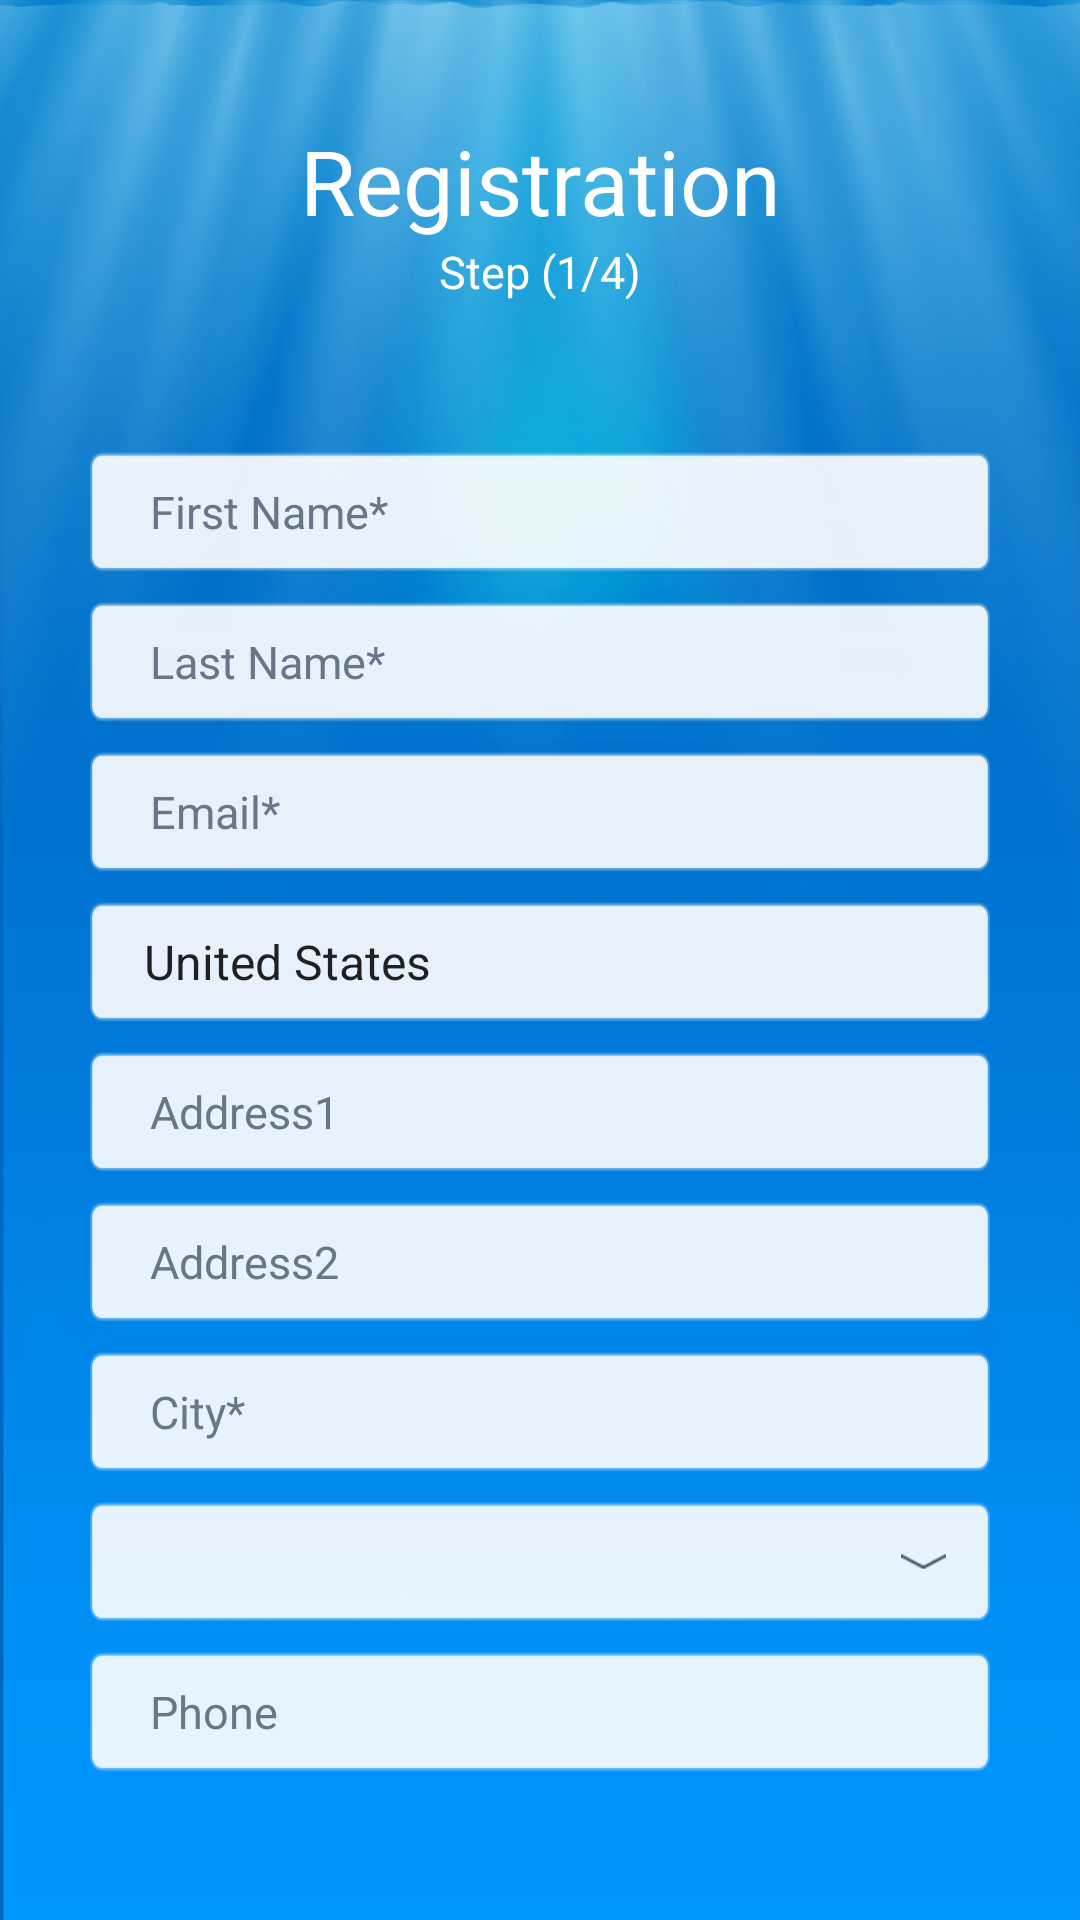

Android layout source for this screen:
<!-- AndroidManifest.xml: application theme Theme.AppCompat.DayNight.NoActionBar -->
<!-- res/layout/frag_edit_one.xml -->
<?xml version="1.0" encoding="utf-8"?>
<RelativeLayout xmlns:android="http://schemas.android.com/apk/res/android"
    android:layout_width="match_parent"
    android:layout_height="match_parent"
    android:background="@drawable/bg_screen"
    android:orientation="vertical">

    <TextView
        android:id="@+id/tv_regn_one"
        android:layout_width="match_parent"
        android:layout_height="wrap_content"
        android:layout_below="@+id/frameLayout"
        android:layout_marginTop="40dp"
        android:layout_weight="1"
        android:clickable="false"
        android:gravity="center"
        android:text="Registration"
        android:textColor="@android:color/white"
        android:textColorHighlight="@color/black_overlay"
        android:textSize="30sp" />

    <TextView
        android:id="@+id/tv_regn_step1"
        android:layout_width="match_parent"
        android:layout_height="wrap_content"
        android:layout_below="@+id/tv_regn_one"
        android:layout_marginBottom="40dp"
        android:layout_weight="1"
        android:clickable="false"
        android:gravity="center"
        android:text="Step (1/4)"
        android:textColor="@android:color/white"
        android:textSize="15sp" />

    <ScrollView
        android:layout_width="match_parent"
        android:layout_height="wrap_content"
        android:layout_below="@+id/tv_regn_step1">

        <LinearLayout
            android:id="@+id/linearLayout_regn_one"
            android:layout_width="match_parent"
            android:layout_height="wrap_content"
            android:layout_alignParentBottom="true"
            android:layout_alignParentStart="true"
            android:layout_below="@+id/tv_regn_one"
            android:layout_marginBottom="20dp"
            android:orientation="vertical"
            android:paddingLeft="30dp"
            android:paddingRight="30dp"
            android:weightSum="100">

            <LinearLayout
                android:layout_width="match_parent"
                android:layout_height="40dp"
                android:layout_marginTop="10dp"
                android:background="@drawable/field_area_bg"
                android:orientation="horizontal">

                <EditText
                    android:id="@+id/txt_fname"
                    android:layout_width="match_parent"
                    android:layout_height="match_parent"
                    android:background="@android:color/transparent"
                    android:ems="10"
                    android:hint="First Name*"
                    android:inputType="text"
                    android:paddingLeft="20dp"
                    android:textColorHint="#687787"
                    android:textSize="15sp" />
            </LinearLayout>

            <LinearLayout
                android:layout_width="match_parent"
                android:layout_height="40dp"
                android:layout_marginTop="10dp"
                android:background="@drawable/field_area_bg"
                android:orientation="horizontal">

                <EditText
                    android:id="@+id/txt_lname"
                    android:layout_width="match_parent"
                    android:layout_height="match_parent"
                    android:background="@android:color/transparent"
                    android:ems="10"
                    android:hint="Last Name*"
                    android:inputType="text"
                    android:paddingLeft="20dp"
                    android:textColorHint="#687787"
                    android:textSize="15sp" />
            </LinearLayout>

            <LinearLayout
                android:layout_width="match_parent"
                android:layout_height="40dp"
                android:layout_marginTop="10dp"
                android:background="@drawable/field_area_bg"
                android:orientation="horizontal">

                <EditText
                    android:id="@+id/txt_email"
                    android:layout_width="match_parent"
                    android:layout_height="match_parent"
                    android:background="@android:color/transparent"
                    android:editable="false"
                    android:ems="10"
                    android:focusable="false"
                    android:hint="Email*"
                    android:inputType="textEmailAddress"
                    android:paddingLeft="20dp"
                    android:textColorHint="#687787"
                    android:textSize="15sp" />
            </LinearLayout>
            <LinearLayout
                android:layout_width="match_parent"
                android:layout_height="40dp"
                android:layout_marginTop="10dp"
                android:background="@drawable/field_area_bg"
                android:orientation="horizontal">

                <Spinner
                    android:id="@+id/spinner_country_name"
                    android:layout_width="match_parent"
                    android:layout_height="match_parent"
                    android:background="@android:color/transparent"
                    android:ems="10"
                    android:entries="@array/country_arrays"
                    android:paddingLeft="10dp"
                    android:prompt="@string/country_prompt"
                    android:textSize="15sp" />

                
                    
                    
                    
                    

                    
                        
                        
                        
                
            </LinearLayout>
            <LinearLayout
                android:layout_width="match_parent"
                android:layout_height="40dp"
                android:layout_marginTop="10dp"
                android:background="@drawable/field_area_bg"
                android:orientation="horizontal">

                <EditText
                    android:id="@+id/txt_addr1"
                    android:layout_width="match_parent"
                    android:layout_height="match_parent"
                    android:background="@android:color/transparent"
                    android:ems="10"
                    android:hint="Address1"
                    android:inputType="text"
                    android:paddingLeft="20dp"
                    android:textColorHint="#687787"
                    android:textSize="15sp" />
            </LinearLayout>

            <LinearLayout
                android:layout_width="match_parent"
                android:layout_height="40dp"
                android:layout_marginTop="10dp"
                android:background="@drawable/field_area_bg"
                android:orientation="horizontal">

                <EditText
                    android:id="@+id/txt_addr2"
                    android:layout_width="match_parent"
                    android:layout_height="match_parent"
                    android:background="@android:color/transparent"
                    android:ems="10"
                    android:hint="Address2"
                    android:inputType="text"
                    android:paddingLeft="20dp"
                    android:textColorHint="#687787"
                    android:textSize="15sp" />
            </LinearLayout>


            <LinearLayout
                android:layout_width="match_parent"
                android:layout_height="40dp"
                android:layout_marginTop="10dp"
                android:background="@drawable/field_area_bg"
                android:orientation="horizontal">

                <EditText
                    android:id="@+id/txt_city"
                    android:layout_width="match_parent"
                    android:layout_height="match_parent"
                    android:background="@android:color/transparent"
                    android:ems="10"
                    android:hint="City*"
                    android:inputType="text"
                    android:paddingLeft="20dp"
                    android:textColorHint="#687787"
                    android:textSize="15sp" />
            </LinearLayout>

            <LinearLayout
                android:layout_width="match_parent"
                android:layout_height="40dp"
                android:layout_marginTop="10dp"
                android:background="@drawable/field_area_bg"
                android:orientation="horizontal">

                <Spinner
                    android:id="@+id/spinner_state"
                    android:layout_width="match_parent"
                    android:layout_height="match_parent"
                    android:background="@android:color/transparent"
                    android:ems="10"
                    android:paddingLeft="10dp"
                    android:textSize="15sp" />

                <FrameLayout
                    android:layout_width="15dp"
                    android:layout_height="5dp"
                    android:layout_gravity="center"
                    android:layout_marginLeft="-30dp">

                    <ImageView
                        android:layout_width="match_parent"
                        android:layout_height="match_parent"
                        android:background="@drawable/dropdown_arrow" />
                </FrameLayout>
            </LinearLayout>


            <LinearLayout
                android:layout_width="match_parent"
                android:layout_height="40dp"
                android:layout_marginTop="10dp"
                android:background="@drawable/field_area_bg"
                android:orientation="horizontal">

                <EditText
                    android:id="@+id/txt_phone"
                    android:layout_width="match_parent"
                    android:layout_height="match_parent"
                    android:background="@android:color/transparent"
                    android:ems="10"
                    android:hint="Phone"
                    android:inputType="phone"
                    android:paddingLeft="20dp"
                    android:textColorHint="#687787"
                    android:textSize="15sp" />
            </LinearLayout>
        </LinearLayout>
    </ScrollView>
</RelativeLayout>
<!-- resources referenced by this layout -->
<resources>
  <string-array name="country_arrays">
          <item>United States</item>
      </string-array>
  <!-- drawable bg_screen: png bitmap (drawable, 212967 bytes) -->
  <!-- drawable dropdown_arrow: png bitmap (drawable, 18114 bytes) -->
  <!-- drawable field_area_bg: png bitmap (drawable, 17945 bytes) -->
  <string name="country_prompt">Choose a country</string>
</resources>
